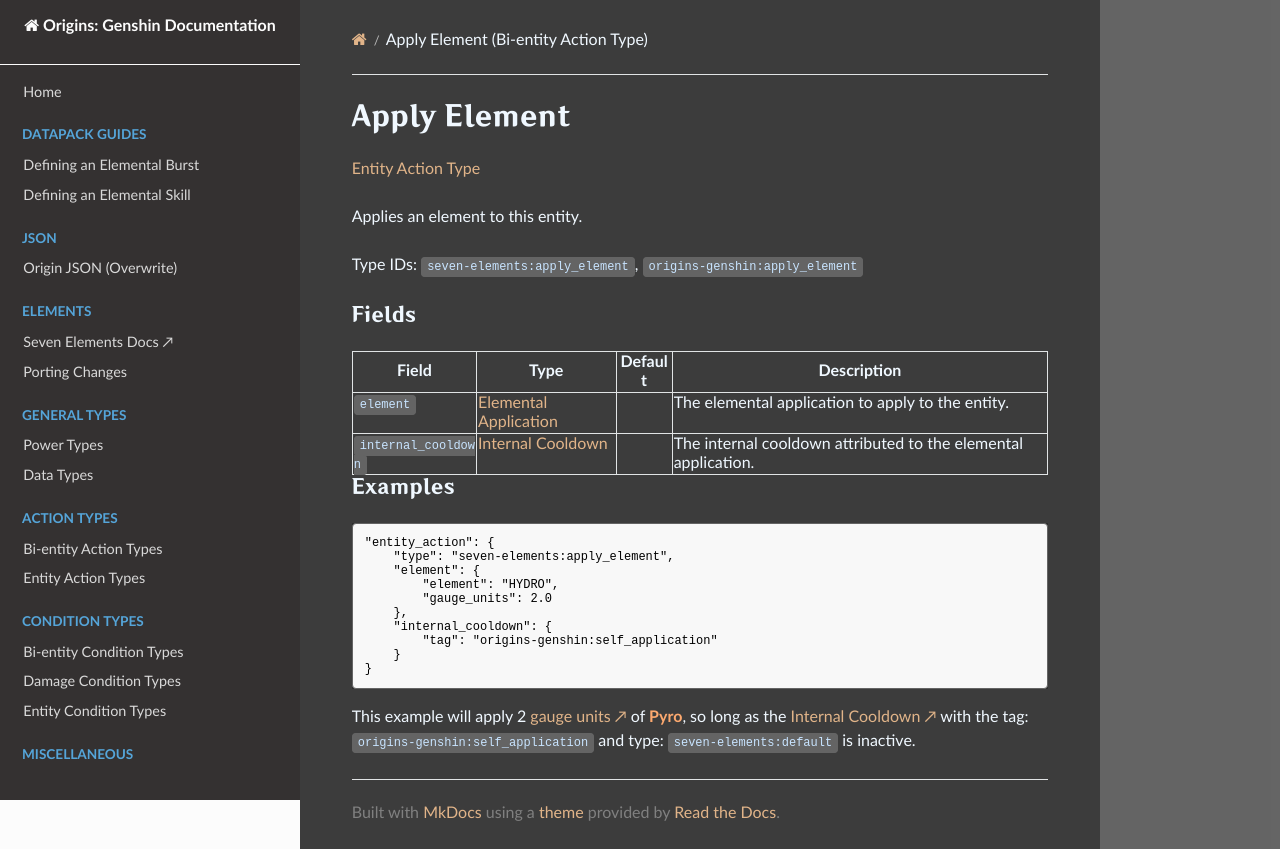

repository: xrickastley/origins-genshin-docs · page: types/entity_action_types/apply_element/index.html · generator: mkdocs

---
title: Apply Element (Bi-entity Action Type)
---

# Apply Element

[Entity Action Type](../entity_action_types.md)

Applies an element to this entity.

Type IDs: `seven-elements:apply_element`, `origins-genshin:apply_element`

### Fields

| Field  | Type | Default | Description   |
| -------|------|---------|---------------|
|`element`			| [Elemental Application](../data_types/elemental_application.md) | | The elemental application to apply to the entity. |
|`internal_cooldown`| [Internal Cooldown](../data_types/internal_cooldown.md) | | The internal cooldown attributed to the elemental application. |

### Examples

```json
"entity_action": {
    "type": "seven-elements:apply_element",
	"element": {
		"element": "HYDRO",
		"gauge_units": 2.0
	},
	"internal_cooldown": {
		"tag": "origins-genshin:self_application"
	}
}
```

This example will apply 2 [gauge units ↗](https://xrickastley.github.io/SevenElements/wiki/guide/elements/elemental_gauge_theory) of <span class="pyro">**Pyro**</span>, so long as the [Internal Cooldown ↗](https://xrickastley.github.io/SevenElements/wiki/guide/elements/internal_cooldown) with the tag: `origins-genshin:self_application` and type: `seven-elements:default` is inactive.
